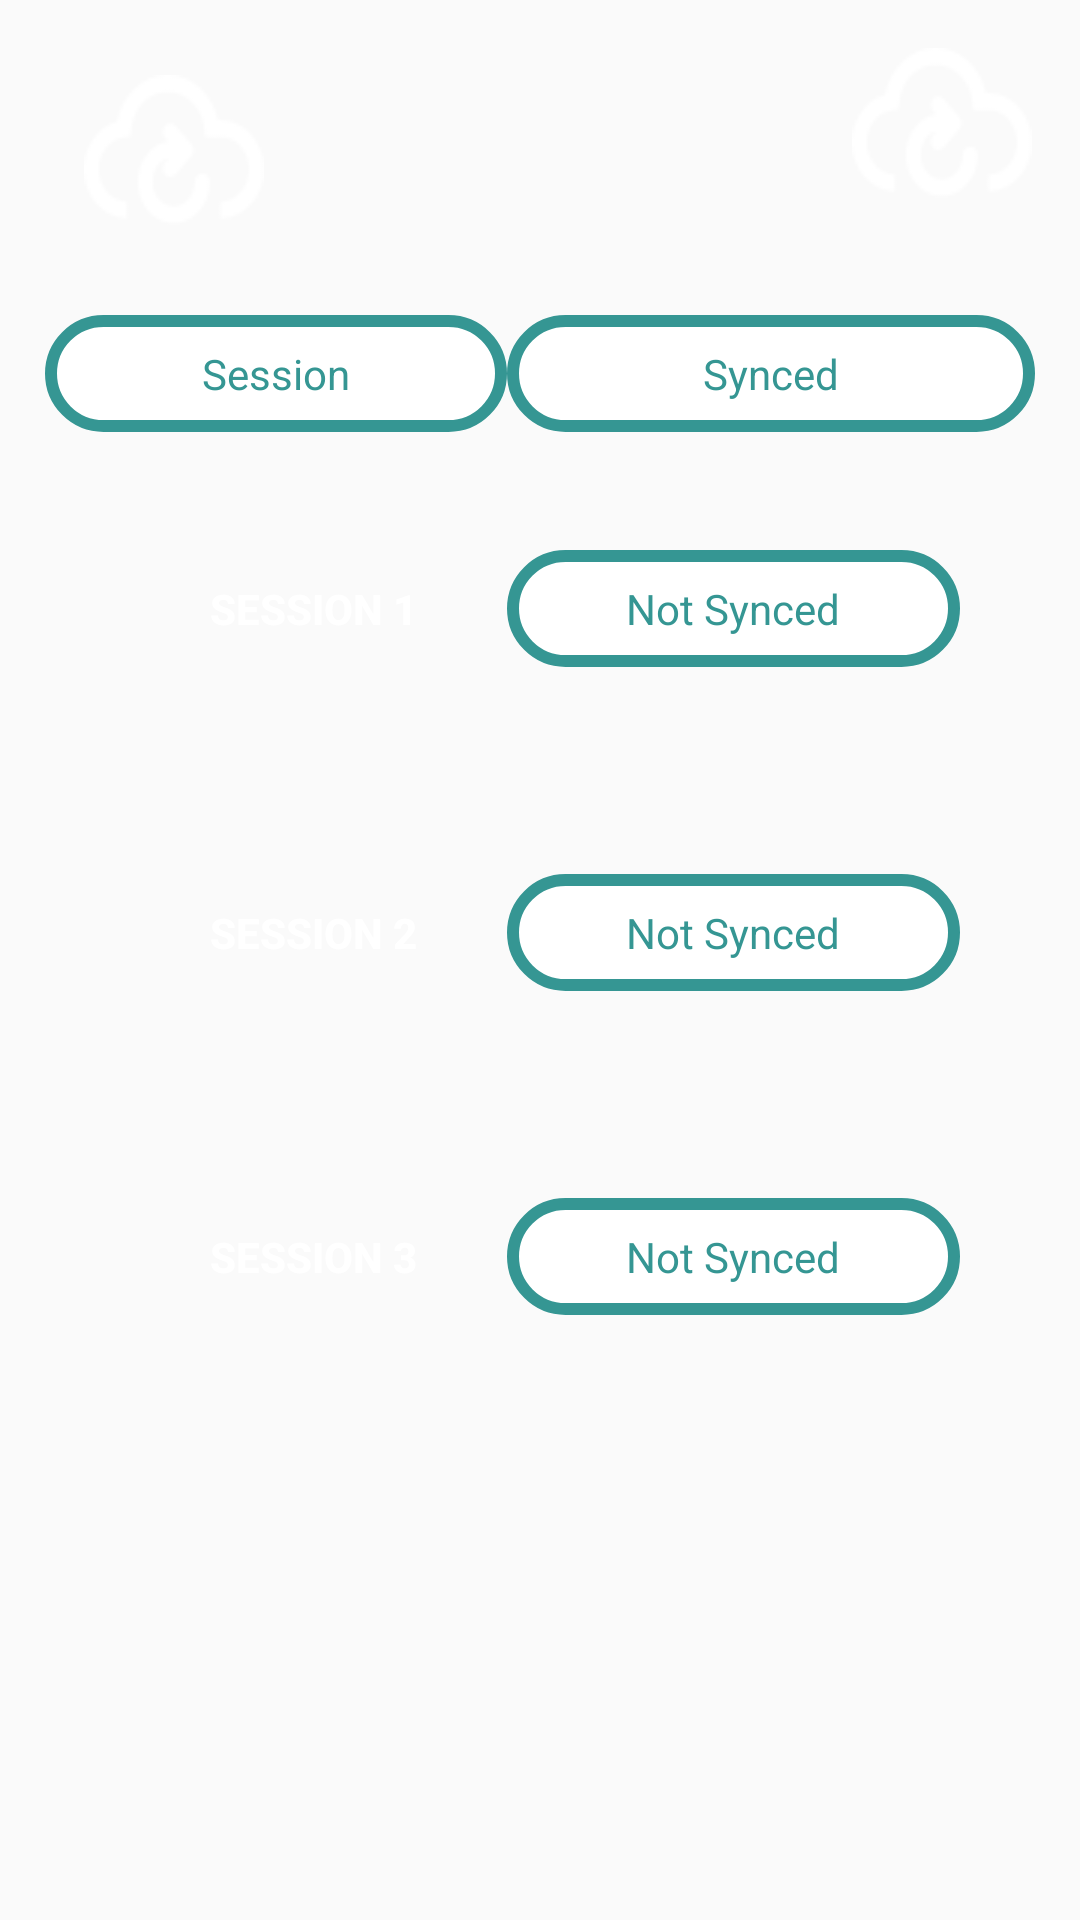

Reconstruct the res/layout file that produces this screen, plus the resources it refers to.
<!-- AndroidManifest.xml: application theme AppTheme -->
<!-- res/layout/activity_synchronize_data.xml -->
<?xml version="1.0" encoding="utf-8"?>
<androidx.constraintlayout.widget.ConstraintLayout xmlns:android="http://schemas.android.com/apk/res/android"
    xmlns:app="http://schemas.android.com/apk/res-auto"
    xmlns:tools="http://schemas.android.com/tools"
    android:layout_width="match_parent"
    android:layout_height="match_parent"
    android:orientation="vertical"
    tools:context="com.example.sqllite.SynchronizeData">


    <ImageView
        android:layout_width="wrap_content"
        android:layout_height="wrap_content"
        android:layout_marginStart="28dp"
        android:layout_marginTop="25dp"
        android:src="@drawable/syncronizeimage"
        app:layout_constraintStart_toStartOf="parent"
        app:layout_constraintTop_toTopOf="parent">

    </ImageView>

    <ImageView
        android:layout_width="wrap_content"
        android:layout_height="wrap_content"
        android:layout_marginTop="16dp"
        android:layout_marginEnd="16dp"
        android:src="@drawable/syncronizeimage"
        app:layout_constraintEnd_toEndOf="parent"
        app:layout_constraintTop_toTopOf="parent"></ImageView>

    <TableLayout
    android:layout_width="match_parent"
    android:layout_height="match_parent"
    android:layout_marginTop="100dp"
    android:paddingLeft="10dp"
    android:paddingRight="10dp" >
    <TableRow  android:padding="5dp">
        <TextView
            android:layout_width="wrap_content"
            android:layout_height="wrap_content"
            android:layout_weight="5"
            android:textAlignment="center"
            android:background="@drawable/rounded_corners"
            android:textColor="@color/colorAccent"
            android:text="@string/session"
            />
        <TextView
            android:layout_width="wrap_content"
            android:layout_height="wrap_content"
            android:layout_weight="5"
            android:textAlignment="center"
            android:background="@drawable/rounded_corners"
            android:textColor="@color/colorAccent"
            android:text="@string/synced" />

    </TableRow>
    <TableRow android:padding="30dp">
        <Button
            android:layout_width="wrap_content"
            android:layout_height="wrap_content"
            android:layout_weight="1"
            android:text="@string/session_1"
            android:textAlignment="center"
            android:onClick="sync_session_1"
            android:background="@drawable/button_background"
            android:textColor="@color/colorWhite"
            android:textStyle="bold"
            />
        <TextView
            android:id="@+id/sync1"
            android:layout_width="wrap_content"
            android:layout_height="wrap_content"
            android:layout_weight="1"
            android:textAlignment="center"
            android:background="@drawable/rounded_corners"
            android:textColor="@color/colorAccent"
            android:text="@string/not_synced" />

    </TableRow>
    <TableRow  android:padding="30dp">
        <Button
            android:layout_width="wrap_content"
            android:layout_height="wrap_content"
            android:layout_weight="1"
            android:text="@string/session_2"
            android:textAlignment="center"
            android:onClick="sync_session_2"
            android:background="@drawable/button_background"
            android:textColor="@color/colorWhite"
            android:textStyle="bold"/>
        <TextView
            android:id="@+id/sync2"

            android:layout_width="wrap_content"
            android:layout_height="wrap_content"
            android:layout_weight="1"
            android:textAlignment="center"
            android:background="@drawable/rounded_corners"
            android:textColor="@color/colorAccent"
            android:text="@string/not_synced" />
    </TableRow>
    <TableRow android:padding="30dp">

        <Button
            android:layout_width="wrap_content"
            android:layout_height="wrap_content"
            android:layout_weight="1"
            android:onClick="sync_session_3"
            android:textAlignment="center"
            android:text="@string/session_3"
            android:background="@drawable/button_background"
            android:textColor="@color/colorWhite"
            android:textStyle="bold"/>
        <TextView
            android:id="@+id/sync3"

            android:layout_width="wrap_content"
            android:layout_height="wrap_content"
            android:textAlignment="center"
            android:layout_weight="1"
            android:background="@drawable/rounded_corners"
            android:textColor="@color/colorAccent"
            android:text="@string/not_synced" />
    </TableRow>
</TableLayout>
</androidx.constraintlayout.widget.ConstraintLayout>
<!-- resources referenced by this layout -->
<resources>
  <color name="colorAccent">#359693</color>
  <color name="colorWhite">#FFFFFF</color>
  <!-- drawable rounded_corners (drawable-v24) -->
  <?xml version="1.0" encoding="utf-8"?>
  <shape xmlns:android="http://schemas.android.com/apk/res/android"
      android:shape="rectangle">
      <stroke
          android:width="4dp"
          android:color="@color/colorAccent" />
  
      // the inside color
      <solid
          android:color="#FFFFFF" />
  
      <corners android:radius="200dp" />
  
      <padding
          android:left="20dp"
          android:top="10dp"
          android:right="20dp"
          android:bottom="10dp">
      </padding>
  
  </shape>
  <!-- drawable syncronizeimage: png bitmap (drawable, 1470 bytes) -->
  <string name="not_synced">Not Synced</string>
  <string name="session">Session</string>
  <string name="session_1">Session 1</string>
  <string name="session_2">Session 2</string>
  <string name="session_3">Session 3</string>
  <string name="synced">Synced</string>
  <style name="AppTheme" parent="Theme.AppCompat.Light.DarkActionBar">
          
          <item name="colorPrimary">@color/colorPrimary</item>
          <item name="colorPrimaryDark">@color/colorPrimaryDark</item>
          <item name="colorAccent">@color/colorAccent</item>
      </style>
  <color name="colorPrimary">#359693</color>
  <color name="colorPrimaryDark">#359693</color>
</resources>
